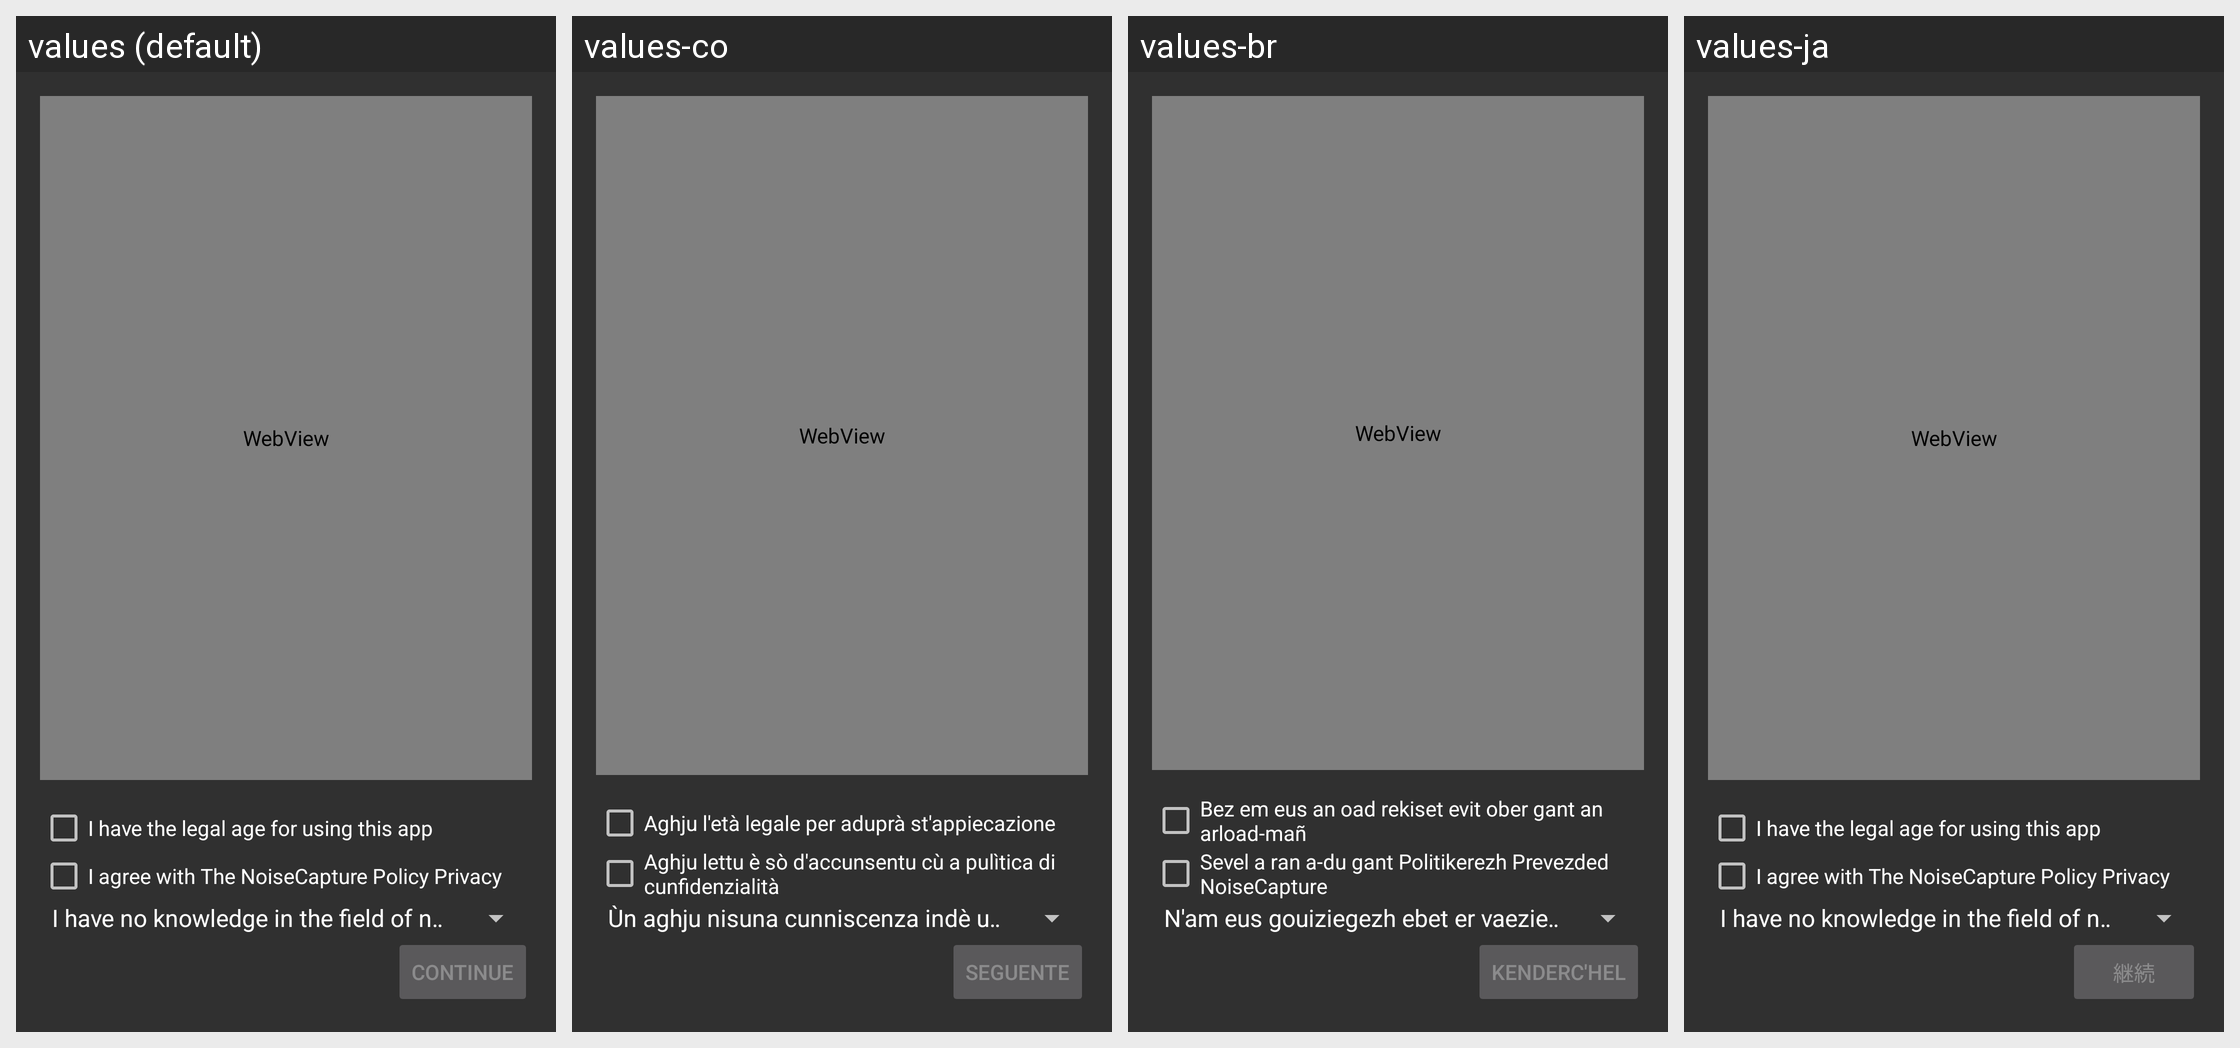

Locale-by-locale string values for the Android screen shown in this grid:
Android screen res/layout/activity_privacy_policy.xml rendered under 4 locales, left to right: values (default), values-co, values-br, values-ja. Device: Nexus 5 (rendered at 1080×1920; each locale shown at half size, 540×960, under a caption strip naming it); theme Theme.AppCompat.
Other locales in the repository, not shown: values-ar, values-cs, values-de, values-es, values-fr, values-it, values-pt-rBR, values-ro-rRO, values-zh.
Strings drawn on this screen, with the default value and each locale's value (text and hints the layout hard-codes, and strings that could not be matched under every locale, appear in the picture but are not listed):

policy_legal_age
  values: I have the legal age for using this app
  values-co: Aghju l'età legale per aduprà st'appiecazione
  values-br: Bez em eus an oad rekiset evit ober gant an arload-mañ
  values-ja: I have the legal age for using this app  [not translated; the default value is used]

policy_agree_statement
  values: I agree with The NoiseCapture Policy Privacy
  values-co: Aghju lettu è sò d'accunsentu cù a pulìtica di cunfidenzialità
  values-br: Sevel a ran a-du gant Politikerezh Prevezded NoiseCapture
  values-ja: I agree with The NoiseCapture Policy Privacy  [not translated; the default value is used]

policy_button_continue
  values: Continue
  values-co: Seguente
  values-br: Kenderc'hel
  values-ja: 継続
